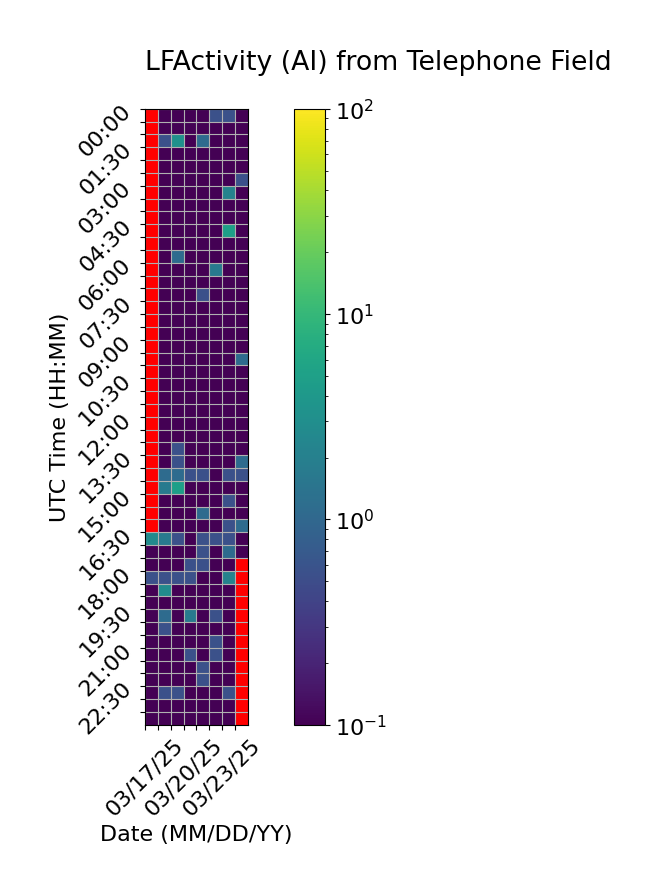

Data behind this chart, as committed beside it:
Time (UTC), 03/17/25, 03/18/25, 03/19/25, 03/20/25, 03/21/25, 03/22/25, 03/23/25, 03/24/25
00:00, , 0.0, 0.0, 0.0, 0.0, 0.5556, 0.5556, 0.0
00:30, , 0.0, 0.0, 0.0, 0.0, 0.0, 0.0, 0.0
01:00, , 0.5556, 3.333, 0.0, 1.111, 0.0, 0.0, 0.0
01:30, , 0.0, 0.0, 0.0, 0.0, 0.0, 0.0, 0.0
02:00, , 0.0, 0.0, 0.0, 0.0, 0.0, 0.0, 0.0
02:30, , 0.0, 0.0, 0.0, 0.0, 0.0, 0.0, 0.5556
03:00, , 0.0, 0.0, 0.0, 0.0, 0.0, 2.222, 0.0
03:30, , 0.0, 0.0, 0.0, 0.0, 0.0, 0.0, 0.0
04:00, , 0.0, 0.0, 0.0, 0.0, 0.0, 0.0, 0.0
04:30, , 0.0, 0.0, 0.0, 0.0, 0.0, 5.0, 0.0
05:00, , 0.0, 0.0, 0.0, 0.0, 0.0, 0.0, 0.0
05:30, , 0.0, 1.111, 0.0, 0.0, 0.0, 0.0, 0.0
06:00, , 0.0, 0.0, 0.0, 0.0, 1.667, 0.0, 0.0
06:30, , 0.0, 0.0, 0.0, 0.0, 0.0, 0.0, 0.0
07:00, , 0.0, 0.0, 0.0, 0.5556, 0.0, 0.0, 0.0
07:30, , 0.0, 0.0, 0.0, 0.0, 0.0, 0.0, 0.0
08:00, , 0.0, 0.0, 0.0, 0.0, 0.0, 0.0, 0.0
08:30, , 0.0, 0.0, 0.0, 0.0, 0.0, 0.0, 0.0
09:00, , 0.0, 0.0, 0.0, 0.0, 0.0, 0.0, 0.0
09:30, , 0.0, 0.0, 0.0, 0.0, 0.0, 0.0, 1.111
10:00, , 0.0, 0.0, 0.0, 0.0, 0.0, 0.0, 0.0
10:30, , 0.0, 0.0, 0.0, 0.0, 0.0, 0.0, 0.0
11:00, , 0.0, 0.0, 0.0, 0.0, 0.0, 0.0, 0.0
11:30, , 0.0, 0.0, 0.0, 0.0, 0.0, 0.0, 0.0
12:00, , 0.0, 0.0, 0.0, 0.0, 0.0, 0.0, 0.0
12:30, , 0.0, 0.0, 0.0, 0.0, 0.0, 0.0, 0.0
13:00, , 0.0, 0.5556, 0.0, 0.0, 0.0, 0.0, 0.0
13:30, , 0.0, 0.5556, 0.0, 0.0, 0.0, 0.0, 1.111
14:00, , 1.111, 1.111, 0.5556, 0.5556, 0.0, 0.5556, 0.5556
14:30, , 1.667, 5.0, 0.0, 0.0, 0.0, 0.0, 0.0
15:00, , 0.0, 0.0, 0.0, 0.0, 0.0, 0.5556, 0.0
15:30, , 0.0, 0.0, 0.0, 1.111, 0.0, 0.0, 0.0
16:00, , 0.0, 0.0, 0.0, 0.0, 0.0, 0.5556, 1.111
16:30, 2.778, 1.667, 0.5556, 0.0, 0.5556, 0.5556, 0.5556, 0.0
17:00, 0.0, 0.0, 0.0, 0.0, 0.5556, 0.0, 1.111, 0.0
17:30, 0.0, 0.0, 0.0, 0.5556, 0.5556, 0.0, 0.0, 
18:00, 0.5556, 0.5556, 0.5556, 0.5556, 0.0, 0.0, 2.222, 
18:30, 0.0, 2.778, 0.0, 0.0, 0.0, 0.0, 0.0, 
19:00, 0.0, 0.0, 0.0, 0.0, 0.0, 0.0, 0.0, 
19:30, 0.0, 1.111, 0.0, 1.667, 0.0, 0.5556, 0.0, 
20:00, 0.0, 0.5556, 0.0, 0.0, 0.0, 0.0, 0.0, 
20:30, 0.0, 0.0, 0.0, 0.0, 0.0, 0.5556, 0.0, 
21:00, 0.0, 0.0, 0.0, 0.5556, 0.0, 0.5556, 0.0, 
21:30, 0.0, 0.0, 0.0, 0.0, 0.5556, 0.0, 0.0, 
22:00, 0.0, 0.0, 0.0, 0.0, 0.5556, 0.0, 0.0, 
22:30, 0.0, 0.5556, 0.5556, 0.0, 0.0, 0.0, 0.5556, 
23:00, 0.0, 0.0, 0.0, 0.0, 0.0, 0.0, 0.0, 
23:30, 0.0, 0.0, 0.0, 0.0, 0.0, 0.0, 0.0, 
